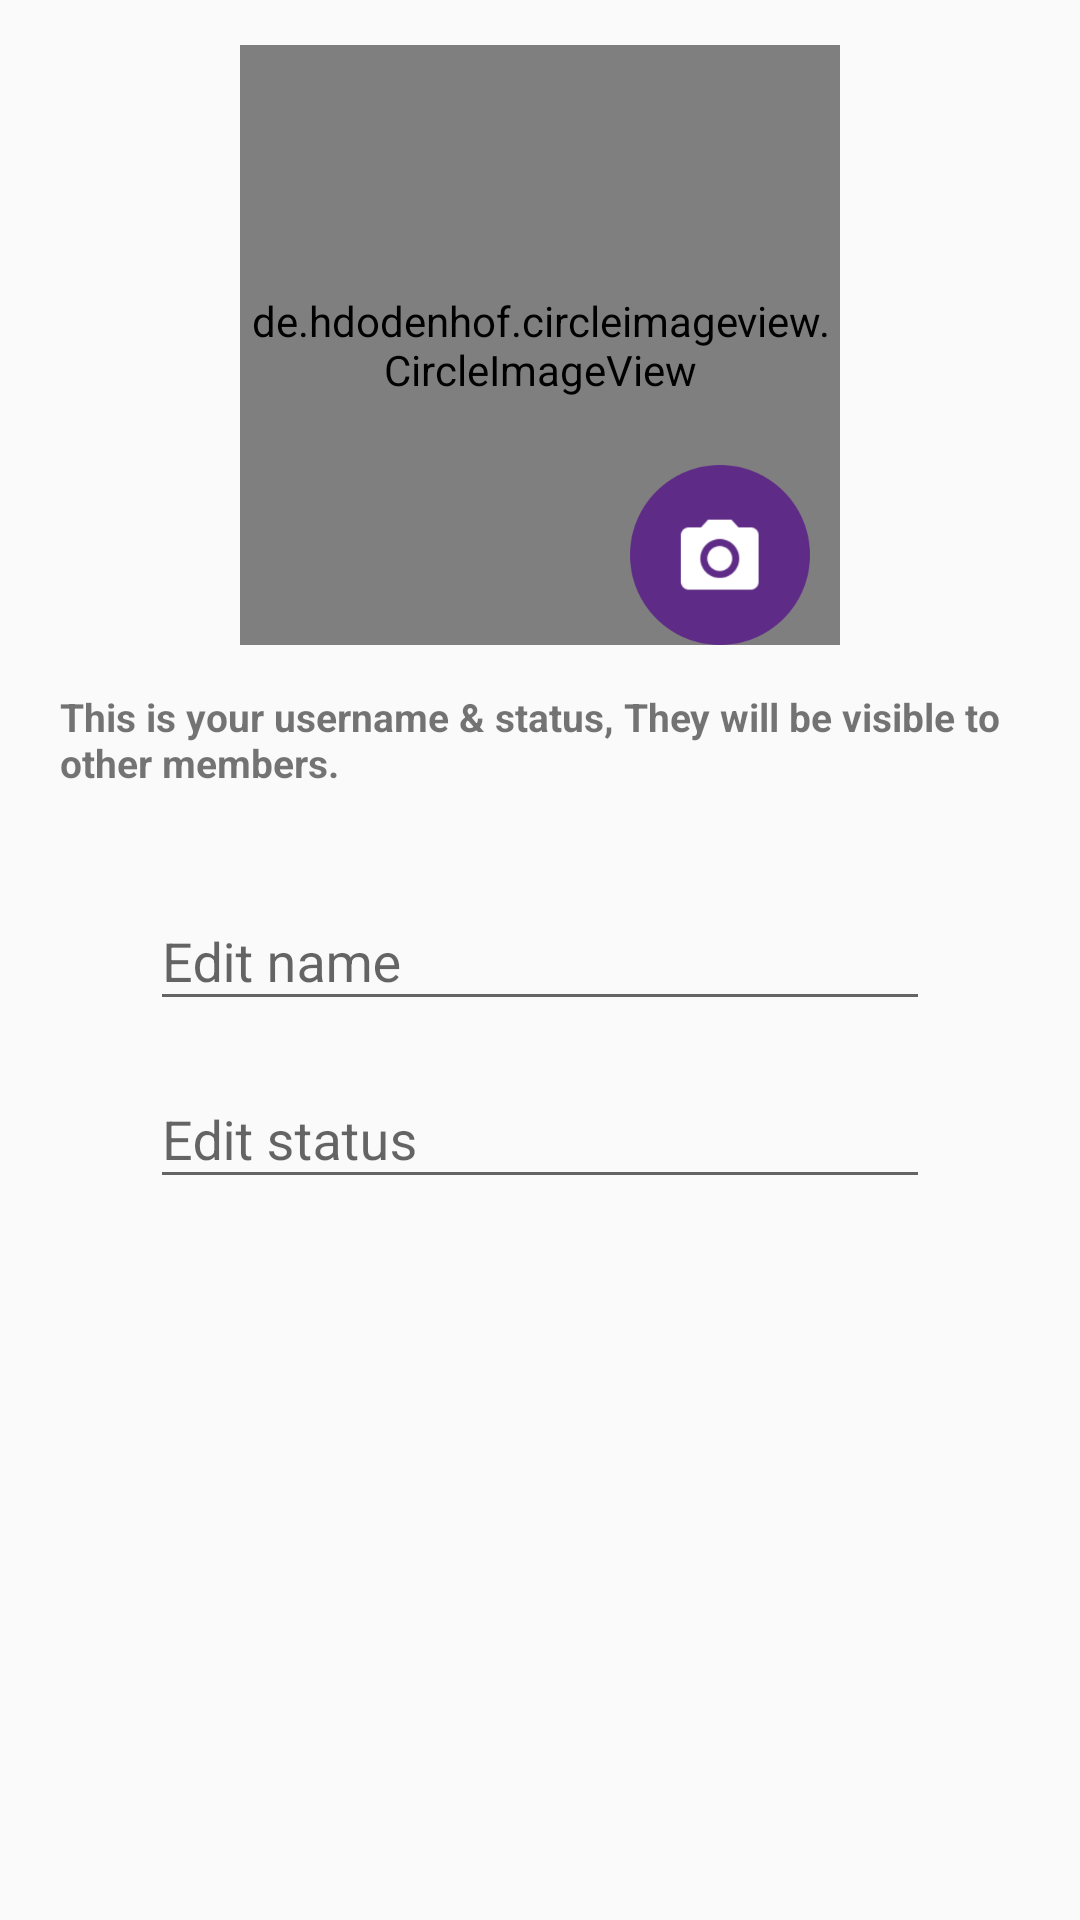

The Android layout XML behind this screen, and the referenced resources:
<!-- AndroidManifest.xml: application theme AppTheme -->
<!-- res/layout/activity_edit_profile.xml -->
<?xml version="1.0" encoding="utf-8"?>
<RelativeLayout xmlns:android="http://schemas.android.com/apk/res/android"
    xmlns:app="http://schemas.android.com/apk/res-auto"
    xmlns:tools="http://schemas.android.com/tools"
    android:layout_width="match_parent"
    android:layout_height="match_parent"
    android:fitsSystemWindows="true"
    tools:context="com.churchblaze.churchblazemessager.EditProfileActivity">

    <ScrollView
        android:layout_width="match_parent"
        android:layout_height="wrap_content"
        android:orientation="vertical">

        <LinearLayout
            android:layout_width="match_parent"
            android:layout_height="wrap_content"
            android:orientation="vertical">
            <RelativeLayout
                android:layout_width="wrap_content"
                android:layout_height="wrap_content"
                android:layout_margin="15dp"
                android:layout_gravity="center_horizontal"
                android:orientation="vertical">


                <de.hdodenhof.circleimageview.CircleImageView
                    android:layout_width="200dp"
                    android:layout_height="200dp"
                    android:id="@+id/post_userimg"
                    android:src="@drawable/placeholder_image"
                    android:layout_gravity="center_horizontal" />

                <ImageView
                    android:layout_width="60dp"
                    android:layout_height="60dp"
                    android:src="@drawable/ic_camera_icon"
                    android:layout_marginLeft="130dp"
                    android:layout_alignParentBottom="true"/>


            </RelativeLayout>


            <TextView
                android:layout_width="match_parent"
                android:layout_height="match_parent"
                android:textStyle="bold"
                android:layout_marginLeft="20dp"
                android:layout_marginRight="20dp"
                android:textSize="13dp"
                android:layout_gravity="center"
                android:text="This is your username &amp; status, They will be visible to other members."/>


            <LinearLayout
                android:layout_width="fill_parent"
                android:layout_height="fill_parent"
                android:gravity="center"
                android:orientation="vertical"
                android:padding="10dp">

                    <android.support.design.widget.TextInputLayout
                        android:layout_width="match_parent"
                        android:layout_height="wrap_content"
                        android:id="@+id/post_name_edit"
                        android:layout_marginTop="15dp"
                        android:layout_marginBottom="7dp"
                        android:layout_marginRight="40dp"
                        android:layout_marginLeft="40dp">


                        <EditText
                            android:id="@+id/post_name"
                            android:layout_width="match_parent"
                            android:layout_height="wrap_content"
                            android:hint="Edit name"
                            android:inputType="textEmailAddress"
                            android:maxLines="1"
                            android:singleLine="true"
                            android:textColorHint="#121111"
                            android:textColor="#121111" />

                    </android.support.design.widget.TextInputLayout>

                    <android.support.design.widget.TextInputLayout
                        android:layout_width="match_parent"
                        android:layout_height="wrap_content"
                        android:layout_marginBottom="15dp"
                        android:layout_gravity="center_horizontal"
                        android:layout_marginRight="40dp"
                        android:layout_marginLeft="40dp">


                        <EditText
                            android:id="@+id/post_status"
                            android:layout_width="match_parent"
                            android:layout_height="wrap_content"
                            android:hint="Edit status"
                            android:inputType="textEmailAddress"
                            android:maxLines="1"
                            android:singleLine="true"
                            android:textColorHint="#121111"
                            android:textColor="#121111" />

                    </android.support.design.widget.TextInputLayout>

            </LinearLayout>



        </LinearLayout>
    </ScrollView>


    <ProgressBar
        android:id="@+id/progressBar"
        android:layout_width="40dp"
        android:layout_height="40dp"
        android:layout_gravity="center"
        android:layout_marginBottom="20dp"
        android:visibility="gone" />
</RelativeLayout>
<!-- resources referenced by this layout -->
<resources>
  <!-- drawable ic_camera_icon: png bitmap (drawable, 9154 bytes) -->
  <style name="AppTheme" parent="Theme.AppCompat.Light.DarkActionBar">
          
          <item name="colorPrimary">@color/colorPrimary</item>
          <item name="colorPrimaryDark">@color/colorPrimaryDark</item>
          <item name="colorAccent">@color/colorAccent</item>
      </style>
  <color name="colorPrimary">#5E2B86</color>
  <color name="colorPrimaryDark">#5E2B86</color>
  <color name="colorAccent">#bcbabc</color>
</resources>
